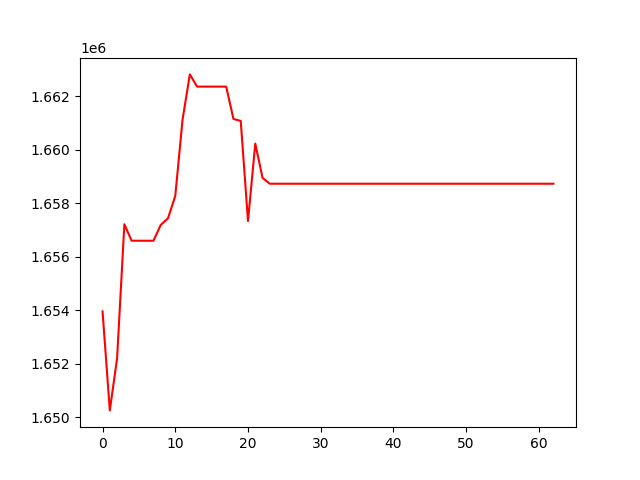

Values plotted in this chart, from the file beside it:
, 0
0, 1653957
1, 1650258
2, 1652200
3, 1657213
4, 1656596
5, 1656596
6, 1656596
7, 1656596
8, 1657186
9, 1657435
10, 1658270
11, 1661117
12, 1662811
13, 1662355
14, 1662355
15, 1662355
16, 1662355
17, 1662355
18, 1661145
19, 1661073
20, 1657331
21, 1660226
22, 1658946
23, 1658726
24, 1658726
25, 1658726
26, 1658726
27, 1658726
28, 1658726
29, 1658726
30, 1658726
31, 1658726
32, 1658726
33, 1658726
34, 1658726
35, 1658726
36, 1658726
37, 1658726
38, 1658726
39, 1658726
40, 1658726
41, 1658726
42, 1658726
43, 1658726
44, 1658726
45, 1658726
46, 1658726
47, 1658726
48, 1658726
49, 1658726
50, 1658726
51, 1658726
52, 1658726
53, 1658726
54, 1658726
55, 1658726
56, 1658726
57, 1658726
58, 1658726
59, 1658726
... 3 more rows
